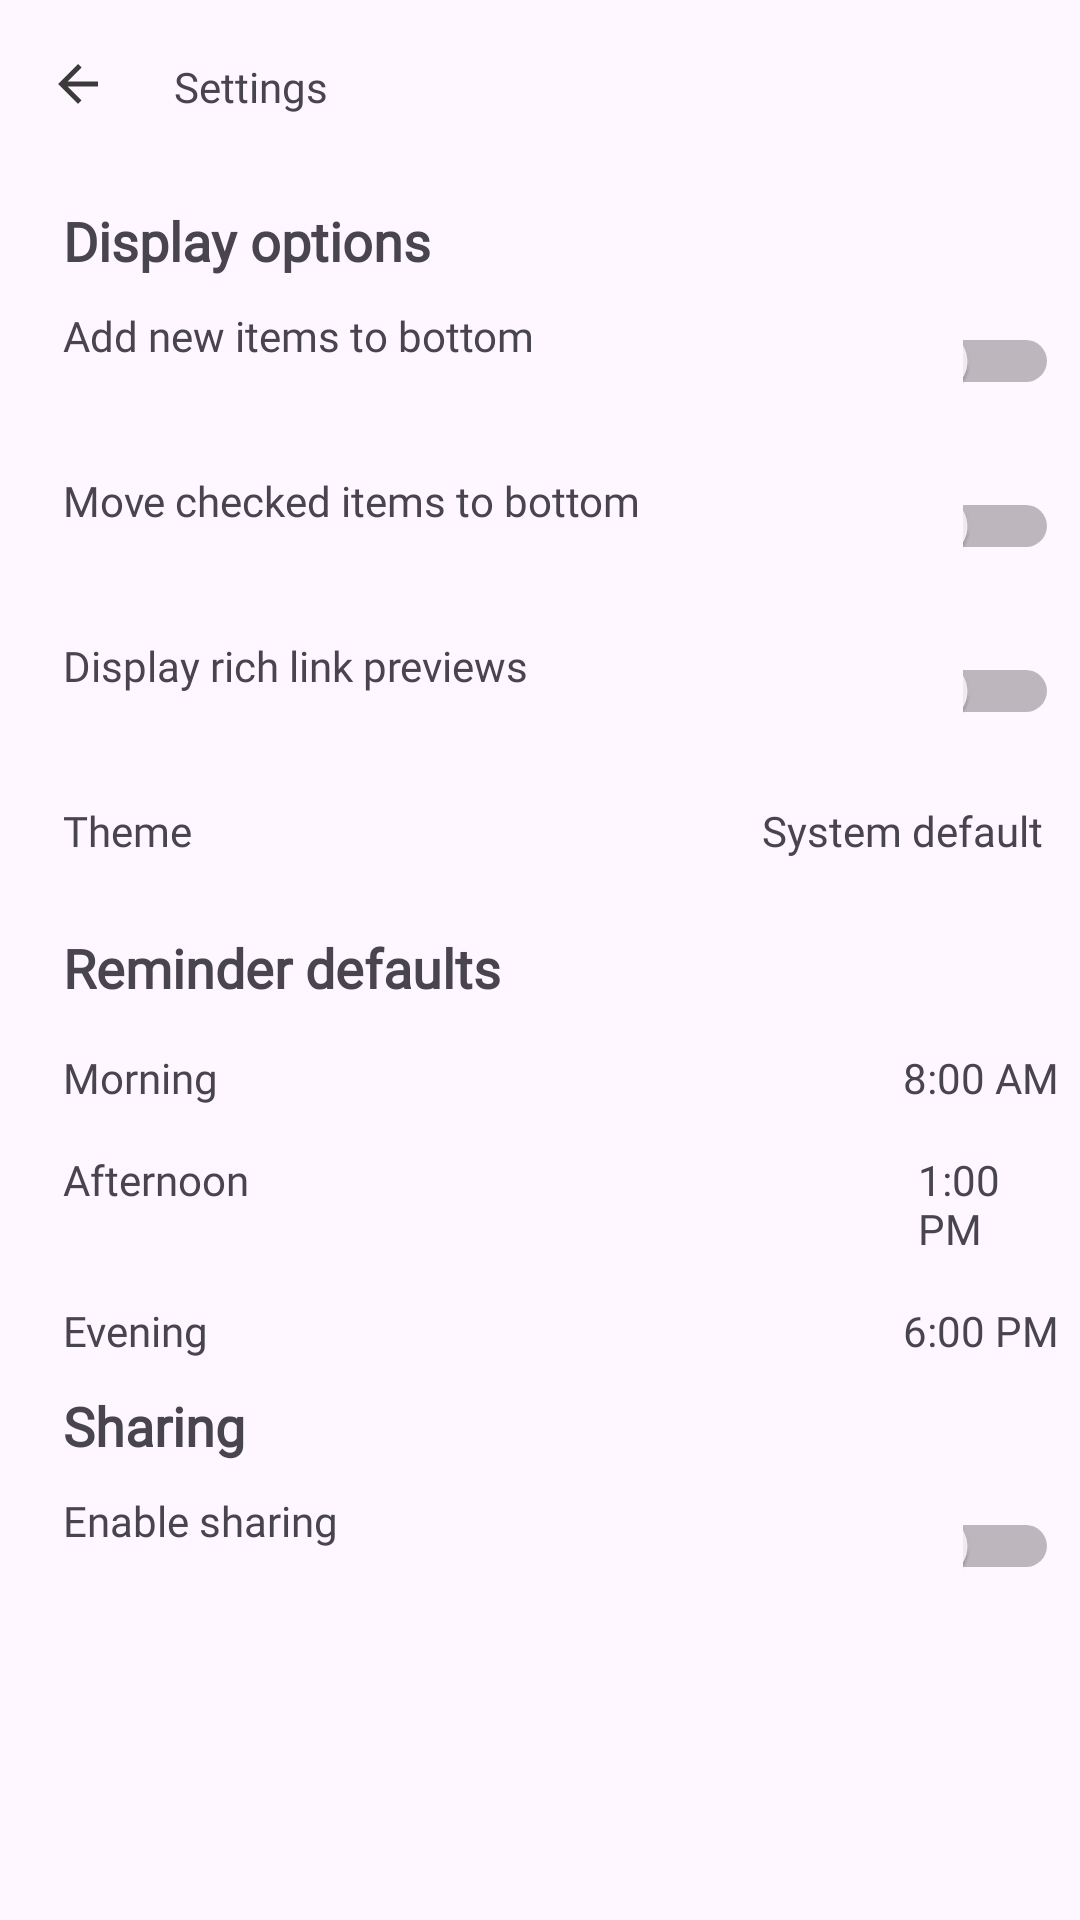

The Android layout XML behind this screen, and the referenced resources:
<!-- AndroidManifest.xml: application theme Theme.NoteSpace -->
<!-- res/layout/fragment_settings.xml -->
<?xml version="1.0" encoding="utf-8"?>
<androidx.constraintlayout.widget.ConstraintLayout xmlns:android="http://schemas.android.com/apk/res/android"
    xmlns:app="http://schemas.android.com/apk/res-auto"
    xmlns:tools="http://schemas.android.com/tools"
    android:layout_width="match_parent"
    android:layout_height="match_parent"
    tools:context=".ui.SettingsFragment">

    <LinearLayout
        android:id="@+id/settings_toolbar_layout"
        android:layout_width="match_parent"
        android:layout_height="wrap_content"
        app:layout_constraintEnd_toEndOf="parent"
        app:layout_constraintStart_toStartOf="parent"
        app:layout_constraintTop_toTopOf="parent">

        <include
            android:id="@+id/include_settings_toolbar"
            layout="@layout/settings_toolbar"
            android:layout_width="match_parent"
            android:layout_height="wrap_content" />

    </LinearLayout>

    <LinearLayout
        android:id="@+id/display_options_layout"
        android:layout_width="match_parent"
        android:layout_height="wrap_content"
        android:layout_marginLeft="5dp"
        android:layout_marginTop="12dp"
        android:layout_marginRight="7dp"
        android:orientation="vertical"
        app:layout_constraintEnd_toEndOf="parent"
        app:layout_constraintStart_toStartOf="parent"
        app:layout_constraintTop_toBottomOf="@+id/settings_toolbar_layout">

        <TextView
            android:layout_width="wrap_content"
            android:layout_height="wrap_content"
            android:layout_marginStart="16dp"
            android:fontFamily="@font/poppins"
            android:text="@string/display_options"
            android:textSize="18sp"
            android:textStyle="bold" />

        <LinearLayout
            android:id="@+id/add_new_item_layout"
            android:layout_width="match_parent"
            android:layout_height="wrap_content">

            <TextView
                android:id="@+id/add_new_items_text"
                android:layout_width="200dp"
                android:layout_height="wrap_content"
                android:layout_marginStart="16dp"
                android:layout_marginTop="10dp"
                android:fontFamily="@font/poppins"
                android:text="@string/add_new_items"
                android:textSize="14sp" />

            <Switch
                android:id="@+id/add_new_items_switch"
                android:layout_width="wrap_content"
                android:layout_height="50dp"
                android:layout_gravity="center_vertical"
                android:layout_marginStart="100dp"
                android:layout_marginRight="20dp"
                android:paddingTop="6dp" />

        </LinearLayout>

        <LinearLayout
            android:id="@+id/move_checked_items_layout"
            android:layout_width="match_parent"
            android:layout_height="wrap_content"
            android:layout_marginTop="5dp">

            <TextView
                android:id="@+id/move_checked_items_text"
                android:layout_width="200dp"
                android:layout_height="wrap_content"
                android:layout_marginStart="16dp"
                android:layout_marginTop="10dp"
                android:fontFamily="@font/poppins"
                android:text="@string/move_checked_items"
                android:textSize="14sp" />

            <Switch
                android:id="@+id/move_checked_items_switch"
                android:layout_width="wrap_content"
                android:layout_height="50dp"
                android:layout_gravity="center_vertical"
                android:layout_marginStart="100dp"
                android:layout_marginRight="20dp"
                android:paddingTop="6dp" />

        </LinearLayout>

        <LinearLayout
            android:id="@+id/display_rich_link_layout"
            android:layout_width="match_parent"
            android:layout_height="wrap_content"
            android:layout_marginTop="5dp">

            <TextView
                android:id="@+id/display_rich_link_text"
                android:layout_width="200dp"
                android:layout_height="wrap_content"
                android:layout_marginStart="16dp"
                android:layout_marginTop="10dp"
                android:fontFamily="@font/poppins"
                android:text="@string/display_rich_link"
                android:textSize="14sp" />

            <Switch
                android:id="@+id/display_rich_link_switch"
                android:layout_width="wrap_content"
                android:layout_height="50dp"
                android:layout_gravity="center_vertical"
                android:layout_marginStart="100dp"
                android:layout_marginRight="20dp"
                android:paddingTop="6dp" />

        </LinearLayout>

        <LinearLayout
            android:id="@+id/theme_layout"
            android:layout_width="match_parent"
            android:layout_height="wrap_content"
            android:layout_marginTop="5dp">

            <TextView
                android:id="@+id/theme_text"
                android:layout_width="150dp"
                android:layout_height="wrap_content"
                android:layout_marginStart="16dp"
                android:layout_marginTop="10dp"
                android:fontFamily="@font/poppins"
                android:text="@string/theme"
                android:textSize="14sp" />

            <TextView
                android:id="@+id/system_default_text"
                android:layout_width="wrap_content"
                android:layout_height="wrap_content"
                android:layout_marginStart="83dp"
                android:layout_marginTop="10dp"
                android:layout_marginRight="20dp"
                android:fontFamily="@font/poppins"
                android:text="@string/system_default"
                android:textSize="14sp" />

        </LinearLayout>

        <TextView
            android:id="@+id/reminder_defaults_text"
            android:layout_width="wrap_content"
            android:layout_height="wrap_content"
            android:layout_marginStart="16dp"
            android:layout_marginTop="24dp"
            android:fontFamily="@font/poppins"
            android:text="@string/reminder_defaults"
            android:textSize="18sp"
            android:textStyle="bold" />

        <LinearLayout
            android:id="@+id/morning_layout"
            android:layout_width="match_parent"
            android:layout_height="wrap_content"
            android:layout_marginTop="5dp">

            <TextView
                android:id="@+id/morning_text"
                android:layout_width="200dp"
                android:layout_height="wrap_content"
                android:layout_marginStart="16dp"
                android:layout_marginTop="10dp"
                android:fontFamily="@font/poppins"
                android:text="@string/morning"
                android:textSize="14sp" />

            <TextView
                android:id="@+id/morning_time_text"
                android:layout_width="wrap_content"
                android:layout_height="wrap_content"
                android:layout_marginStart="80dp"
                android:layout_marginTop="10dp"
                android:layout_marginRight="20dp"
                android:fontFamily="@font/poppins"
                android:text="@string/morning_time"
                android:textSize="14sp" />

        </LinearLayout>

        <LinearLayout
            android:id="@+id/afternoon_layout"
            android:layout_width="match_parent"
            android:layout_height="wrap_content"
            android:layout_marginTop="5dp">

            <TextView
                android:id="@+id/afternoon_text"
                android:layout_width="200dp"
                android:layout_height="wrap_content"
                android:layout_marginStart="16dp"
                android:layout_marginTop="10dp"
                android:fontFamily="@font/poppins"
                android:text="@string/afternoon"
                android:textSize="14sp" />

            <TextView
                android:id="@+id/afternoon_time_text"
                android:layout_width="wrap_content"
                android:layout_height="wrap_content"
                android:layout_marginStart="85dp"
                android:layout_marginTop="10dp"
                android:layout_marginRight="20dp"
                android:fontFamily="@font/poppins"
                android:text="@string/afternoon_time"
                android:textSize="14sp" />

        </LinearLayout>

        <LinearLayout
            android:id="@+id/evening_layout"
            android:layout_width="match_parent"
            android:layout_height="wrap_content"
            android:layout_marginTop="5dp">

            <TextView
                android:id="@+id/evening_text"
                android:layout_width="200dp"
                android:layout_height="wrap_content"
                android:layout_marginStart="16dp"
                android:layout_marginTop="10dp"
                android:fontFamily="@font/poppins"
                android:text="@string/evening"
                android:textSize="14sp" />

            <TextView
                android:id="@+id/evening_time_text"
                android:layout_width="wrap_content"
                android:layout_height="wrap_content"
                android:layout_marginStart="80dp"
                android:layout_marginTop="10dp"
                android:layout_marginRight="20dp"
                android:fontFamily="@font/poppins"
                android:text="@string/evening_time"
                android:textSize="14sp" />

        </LinearLayout>

        <TextView
            android:id="@+id/sharing_text"
            android:layout_width="wrap_content"
            android:layout_height="wrap_content"
            android:layout_marginStart="16dp"
            android:layout_marginTop="10dp"
            android:fontFamily="@font/poppins"
            android:text="@string/sharing"
            android:textSize="18sp"
            android:textStyle="bold" />

        <LinearLayout
            android:id="@+id/enable_sharing_layout"
            android:layout_width="match_parent"
            android:layout_height="wrap_content">

            <TextView
                android:id="@+id/enable_sharing_text"
                android:layout_width="200dp"
                android:layout_height="wrap_content"
                android:layout_marginStart="16dp"
                android:layout_marginTop="10dp"
                android:fontFamily="@font/poppins"
                android:text="@string/enable_sharing"
                android:textSize="14sp" />

            <Switch
                android:id="@+id/enable_sharing_switch"
                android:layout_width="wrap_content"
                android:layout_height="50dp"
                android:layout_gravity="center_vertical"
                android:layout_marginStart="100dp"
                android:layout_marginRight="20dp"
                android:paddingTop="6dp" />

        </LinearLayout>


    </LinearLayout>

</androidx.constraintlayout.widget.ConstraintLayout>
<!-- res/layout/settings_toolbar.xml (included above) -->
<?xml version="1.0" encoding="utf-8"?>
<androidx.constraintlayout.widget.ConstraintLayout xmlns:android="http://schemas.android.com/apk/res/android"
    android:layout_width="match_parent"
    android:layout_height="wrap_content"
    xmlns:app="http://schemas.android.com/apk/res-auto">

    <androidx.appcompat.widget.Toolbar
        android:id="@+id/settings_toolbar"
        android:layout_width="match_parent"
        android:layout_height="56dp"
        app:layout_constraintEnd_toEndOf="parent"
        app:layout_constraintStart_toStartOf="parent"
        app:layout_constraintTop_toTopOf="parent">

        <ImageView
            android:id="@+id/settings_back_arrow_icon"
            android:layout_width="20dp"
            android:layout_height="20dp"
            android:layout_marginStart="16dp"
            android:src="@drawable/back_arrow_asset"
            app:layout_constraintStart_toStartOf="parent"
            app:layout_constraintTop_toTopOf="parent"
            app:layout_constraintBottom_toBottomOf="parent"
            />

        <TextView
            android:layout_width="wrap_content"
            android:layout_height="wrap_content"
            android:layout_marginStart="22dp"
            android:background="@android:color/transparent"
            android:text="@string/settings"
            android:fontFamily="@font/poppins"
            android:paddingTop="2dp"
            android:textSize="14sp"
            />

    </androidx.appcompat.widget.Toolbar>

</androidx.constraintlayout.widget.ConstraintLayout>
<!-- resources referenced by this layout -->
<resources>
  <!-- drawable back_arrow_asset (drawable) -->
  <vector xmlns:android="http://schemas.android.com/apk/res/android" android:autoMirrored="true" android:height="24dp" android:tint="#3B3B3B" android:viewportHeight="24" android:viewportWidth="24" android:width="24dp">
        
      <path android:fillColor="@android:color/white" android:pathData="M20,11H7.83l5.59,-5.59L12,4l-8,8 8,8 1.41,-1.41L7.83,13H20v-2z"/>
      
  </vector>
  <string name="add_new_items">Add new items to bottom</string>
  <string name="afternoon">Afternoon</string>
  <string name="afternoon_time">1:00 PM</string>
  <string name="display_options">Display options</string>
  <string name="display_rich_link">Display rich link previews</string>
  <string name="enable_sharing">Enable sharing</string>
  <string name="evening">Evening</string>
  <string name="evening_time">6:00 PM</string>
  <string name="morning">Morning</string>
  <string name="morning_time">8:00 AM</string>
  <string name="move_checked_items">Move checked items to bottom</string>
  <string name="reminder_defaults">Reminder defaults</string>
  <string name="settings">Settings</string>
  <string name="sharing">Sharing</string>
  <string name="system_default">System default</string>
  <string name="theme">Theme</string>
  <style name="Theme.NoteSpace" parent="Base.Theme.NoteSpace" />
  <style name="Base.Theme.NoteSpace" parent="Theme.Material3.DayNight.NoActionBar">
          
          
      </style>
</resources>
